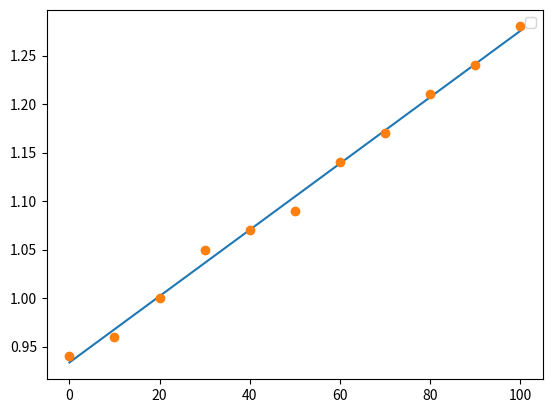

Generate this figure with matplotlib:
import numpy as np
import matplotlib.pyplot as plt

'''
import the given arrays
'''
T = np.array([0,10,20,30,40,50,60,70,80,90,100],dtype=np.float64)
P = np.array([0.94,0.96,1.0,1.05,1.07,1.09,1.14,1.17,1.21,1.24,1.28],dtype=np.float64)

'''
P = a*T+b
'''
'''
Least Squares Regression
'''
def LeastSquareRegression(X,Y):
    n = len(X)
    # 1st order coefficient
    a1 = (n * np.sum(X*Y) - np.sum(X)*np.sum(Y))/(n*np.sum(X**2)-(np.sum(X))**2)
    # 0st order coefficient
    a0 = np.average(Y)-a1*np.average(X)
    cs = np.array([a0,a1])
    return cs

def RegressionLine(X,cs):
    n = len(cs)
    RL = 0
    for i in range(n):
        RL += cs[i]*X**i
    return RL

csTP = LeastSquareRegression(T,P)
RLTP = RegressionLine(T,csTP)
print(csTP)

plt.plot(T,RLTP)
plt.plot(T,P,"o")
plt.legend()
plt.show()


